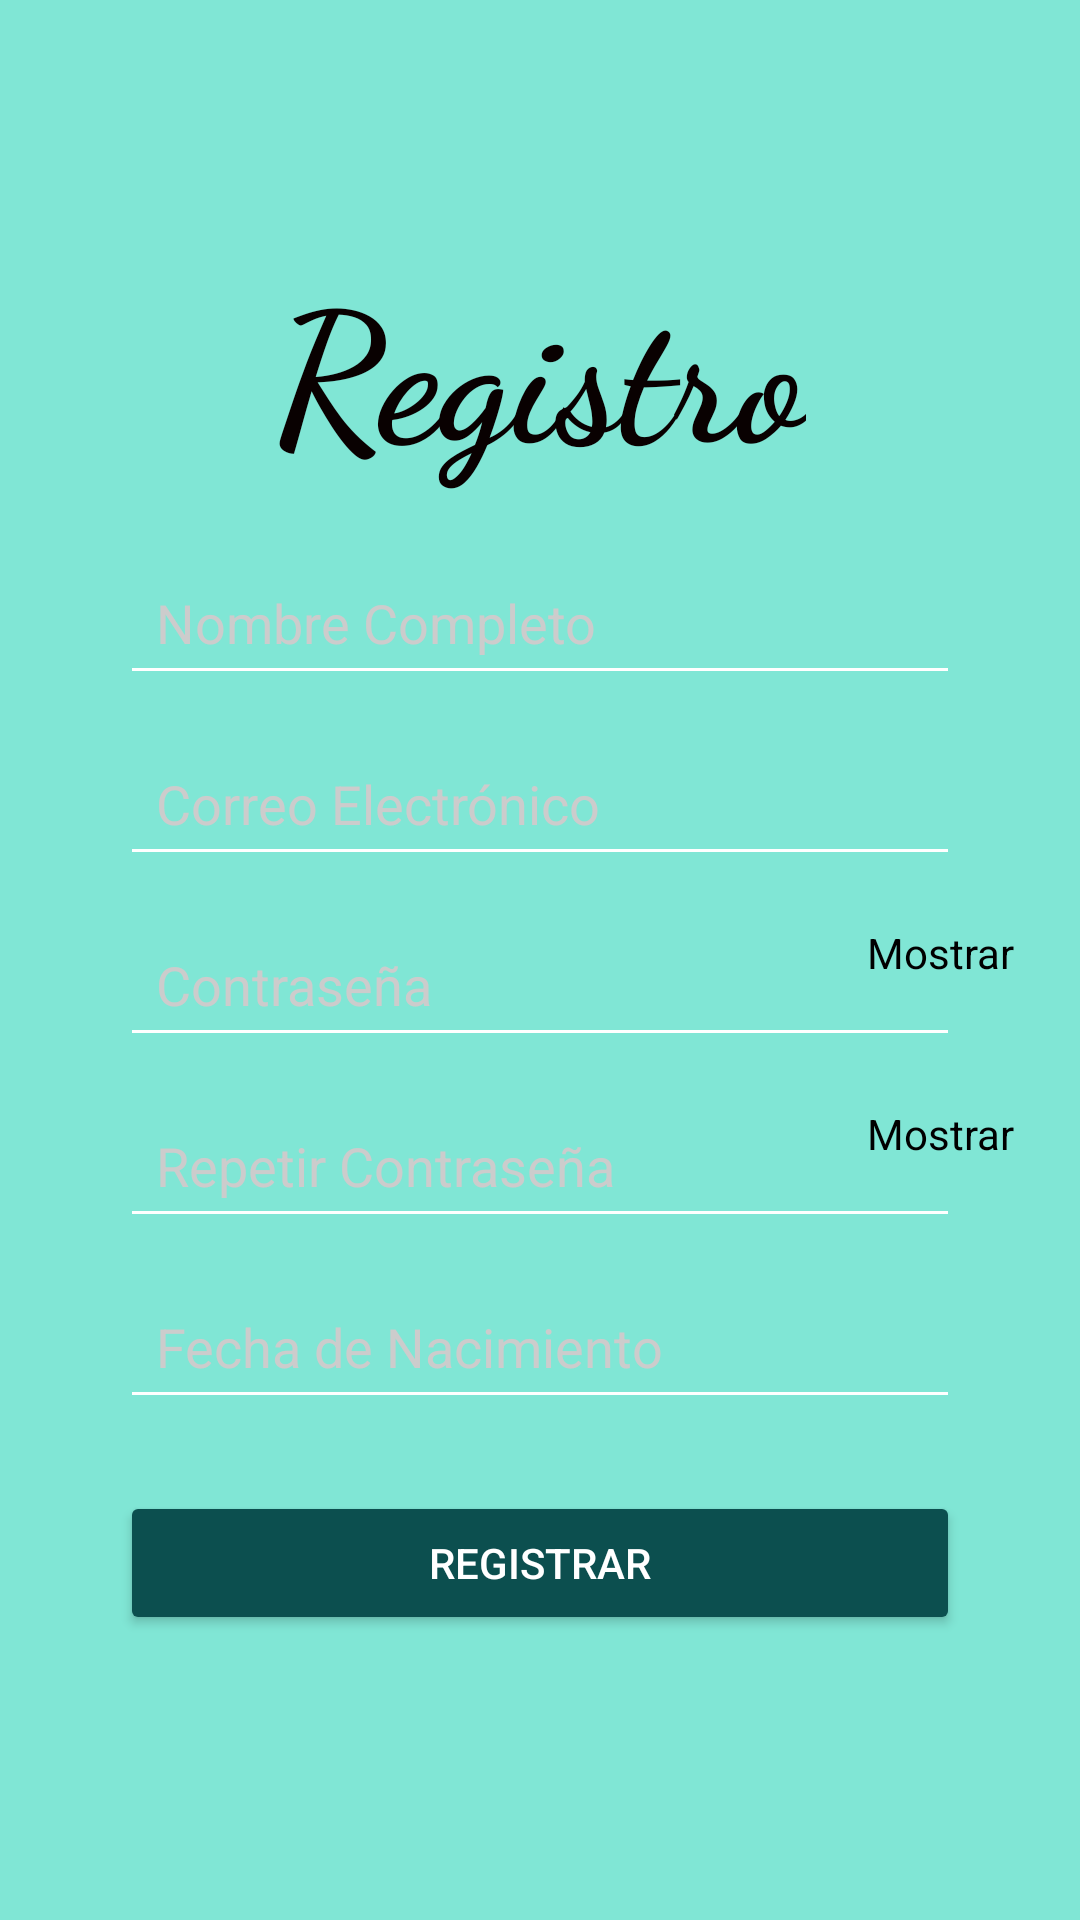

Android layout source for this screen:
<!-- AndroidManifest.xml: application theme Theme.Calmfly -->
<!-- res/layout/activity_registro.xml -->
<?xml version="1.0" encoding="utf-8"?>
<androidx.constraintlayout.widget.ConstraintLayout xmlns:android="http://schemas.android.com/apk/res/android"
    xmlns:app="http://schemas.android.com/apk/res-auto"
    xmlns:tools="http://schemas.android.com/tools"
    android:layout_width="match_parent"
    android:layout_height="match_parent"
    android:background="#7F00D4AA"
    tools:context=".registro">

    
    <TextView
        android:id="@+id/textViewTitle"
        android:layout_width="wrap_content"
        android:layout_height="wrap_content"
        android:layout_marginTop="80dp"
        android:fontFamily="cursive"
        android:text="Registro"
        android:textColor="#090101"
        android:textSize="60sp"
        android:textStyle="bold"
        app:layout_constraintEnd_toEndOf="parent"
        app:layout_constraintHorizontal_bias="0.5"
        app:layout_constraintStart_toStartOf="parent"
        app:layout_constraintTop_toTopOf="parent" />

    
    <EditText
        android:id="@+id/editTextNombre"
        android:layout_width="0dp"
        android:layout_height="wrap_content"
        android:hint="Nombre Completo"
        android:backgroundTint="#FFFFFF"
        android:padding="12dp"
        android:textColorHint="#CCCCCC"
        android:textColor="#000000"
        android:layout_marginTop="20dp"
        android:layout_marginStart="40dp"
        android:layout_marginEnd="40dp"
        app:layout_constraintTop_toBottomOf="@id/textViewTitle"
        app:layout_constraintStart_toStartOf="parent"
        app:layout_constraintEnd_toEndOf="parent" />

    
    <EditText
        android:id="@+id/editTextEmail"
        android:layout_width="0dp"
        android:layout_height="wrap_content"
        android:hint="Correo Electrónico"
        android:inputType="textEmailAddress"
        android:backgroundTint="#FFFFFF"
        android:padding="12dp"
        android:textColorHint="#CCCCCC"
        android:textColor="#000000"
        android:layout_marginTop="12dp"
        android:layout_marginStart="40dp"
        android:layout_marginEnd="40dp"
        app:layout_constraintTop_toBottomOf="@id/editTextNombre"
        app:layout_constraintStart_toStartOf="parent"
        app:layout_constraintEnd_toEndOf="parent" />

    
    <EditText
        android:id="@+id/editTextPassword"
        android:layout_width="0dp"
        android:layout_height="wrap_content"
        android:hint="Contraseña"
        android:inputType="textPassword"
        android:backgroundTint="#FFFFFF"
        android:padding="12dp"
        android:textColorHint="#CCCCCC"
        android:textColor="#000000"
        android:layout_marginTop="12dp"
        android:layout_marginStart="40dp"
        android:layout_marginEnd="40dp"
        app:layout_constraintTop_toBottomOf="@id/editTextEmail"
        app:layout_constraintStart_toStartOf="parent"
        app:layout_constraintEnd_toEndOf="parent" />

    
    <TextView
        android:id="@+id/textViewVer"
        android:layout_width="55dp"
        android:layout_height="29dp"
        android:layout_marginTop="4dp"
        android:layout_marginEnd="16dp"
        android:text="Mostrar"
        android:textColor="#000000"
        app:layout_constraintEnd_toEndOf="parent"
        app:layout_constraintTop_toTopOf="@id/editTextPassword" />

    
    <EditText
        android:id="@+id/editTextPasswordRepeat"
        android:layout_width="0dp"
        android:layout_height="wrap_content"
        android:hint="Repetir Contraseña"
        android:inputType="textPassword"
        android:backgroundTint="#FFFFFF"
        android:padding="12dp"
        android:textColorHint="#CCCCCC"
        android:textColor="#000000"
        android:layout_marginTop="12dp"
        android:layout_marginStart="40dp"
        android:layout_marginEnd="40dp"
        app:layout_constraintTop_toBottomOf="@id/editTextPassword"
        app:layout_constraintStart_toStartOf="parent"
        app:layout_constraintEnd_toEndOf="parent" />

    
    <TextView
        android:id="@+id/textViewVerRepeat"
        android:layout_width="55dp"
        android:layout_height="29dp"
        android:layout_marginTop="4dp"
        android:layout_marginEnd="16dp"
        android:text="Mostrar"
        android:textColor="#000000"
        app:layout_constraintEnd_toEndOf="parent"
        app:layout_constraintTop_toTopOf="@id/editTextPasswordRepeat" />

    
    <EditText
        android:id="@+id/editTextFechaNacimiento"
        android:layout_width="0dp"
        android:layout_height="wrap_content"
        android:hint="Fecha de Nacimiento"
        android:focusable="false"
        android:backgroundTint="#FFFFFF"
        android:padding="12dp"
        android:textColorHint="#CCCCCC"
        android:textColor="#000000"
        android:layout_marginTop="12dp"
        android:layout_marginStart="40dp"
        android:layout_marginEnd="40dp"
        app:layout_constraintTop_toBottomOf="@id/editTextPasswordRepeat"
        app:layout_constraintStart_toStartOf="parent"
        app:layout_constraintEnd_toEndOf="parent" />

    
    <Button
        android:id="@+id/buttonRegister"
        android:layout_width="0dp"
        android:layout_height="wrap_content"
        android:text="Registrar"
        android:layout_marginTop="24dp"
        android:layout_marginStart="40dp"
        android:layout_marginEnd="40dp"
        app:layout_constraintTop_toBottomOf="@id/editTextFechaNacimiento"
        app:layout_constraintStart_toStartOf="parent"
        app:layout_constraintEnd_toEndOf="parent"
        android:backgroundTint="#0C4F4F"
        android:textColor="#FFFFFF" />

</androidx.constraintlayout.widget.ConstraintLayout>
<!-- resources referenced by this layout -->
<resources>
  <style name="Theme.Calmfly" parent="Base.Theme.Calmfly" />
  <style name="Base.Theme.Calmfly" parent="Theme.Material3.DayNight.NoActionBar">
          
          
      </style>
</resources>
